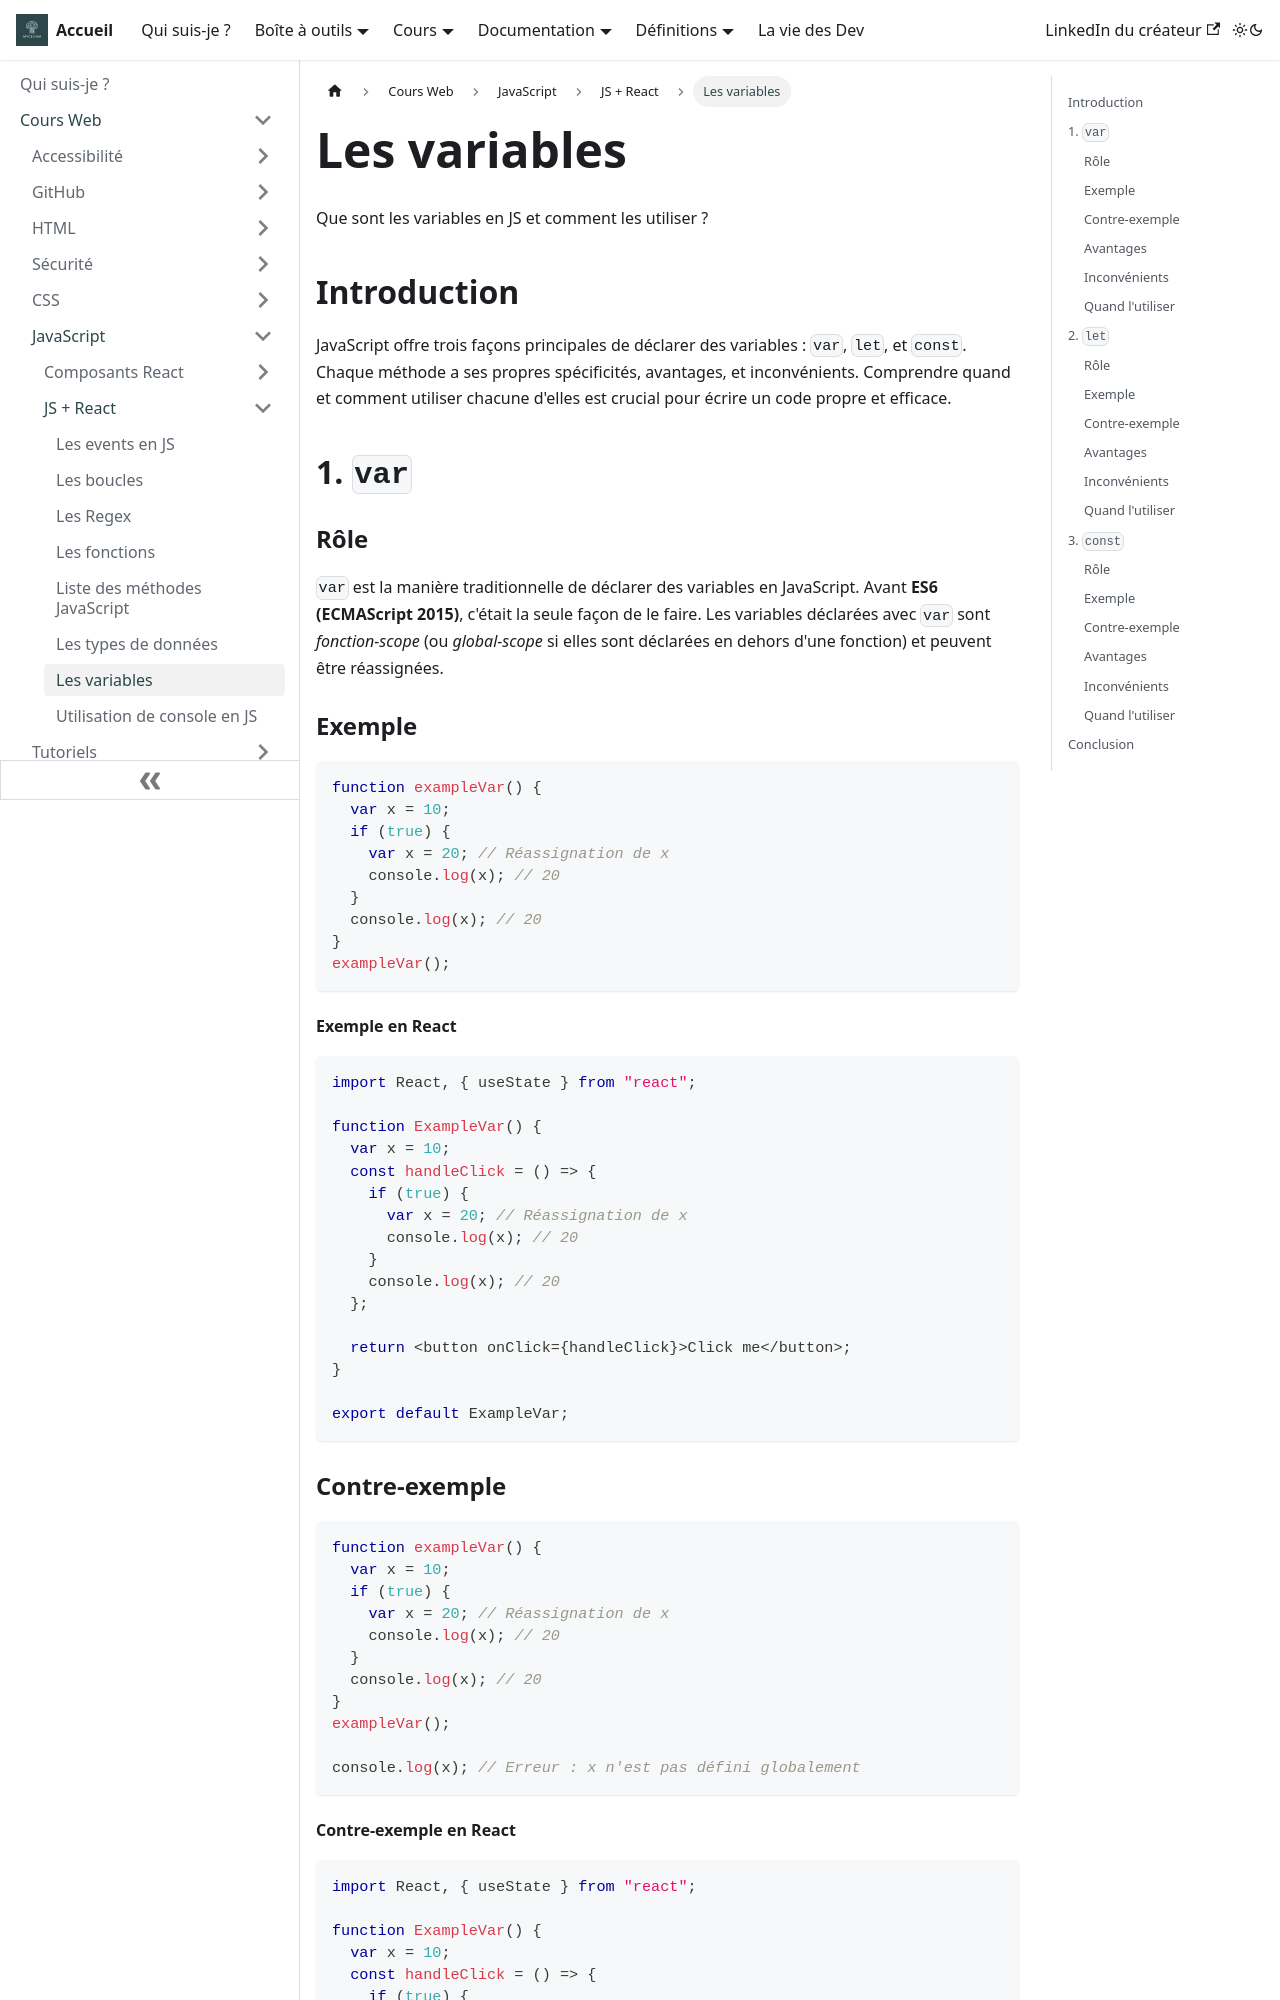

repository: Chrstn67/mycelium · page: docs/Cours/JavaScript/JS+ReactJS/Les-variables/index.html · generator: docusaurus

---
tags: [JavaScript, React, Variables]
---

# Les variables

Que sont les variables en JS et comment les utiliser ?

## Introduction

JavaScript offre trois façons principales de déclarer des variables : `var`, `let`, et `const`. Chaque méthode a ses propres spécificités, avantages, et inconvénients. Comprendre quand et comment utiliser chacune d'elles est crucial pour écrire un code propre et efficace.

## 1. `var`

### Rôle

`var` est la manière traditionnelle de déclarer des variables en JavaScript. Avant **ES6 (ECMAScript 2015)**, c'était la seule façon de le faire. Les variables déclarées avec `var` sont _fonction-scope_ (ou _global-scope_ si elles sont déclarées en dehors d'une fonction) et peuvent être réassignées.

### Exemple

```javascript
function exampleVar() {
  var x = 10;
  if (true) {
    var x = 20; // Réassignation de x
    console.log(x); // 20
  }
  console.log(x); // 20
}
exampleVar();
```

#### Exemple en React

```javascript
import React, { useState } from "react";

function ExampleVar() {
  var x = 10;
  const handleClick = () => {
    if (true) {
      var x = 20; // Réassignation de x
      console.log(x); // 20
    }
    console.log(x); // 20
  };

  return <button onClick={handleClick}>Click me</button>;
}

export default ExampleVar;
```

### Contre-exemple

```javascript
function exampleVar() {
  var x = 10;
  if (true) {
    var x = 20; // Réassignation de x
    console.log(x); // 20
  }
  console.log(x); // 20
}
exampleVar();

console.log(x); // Erreur : x n'est pas défini globalement
```
